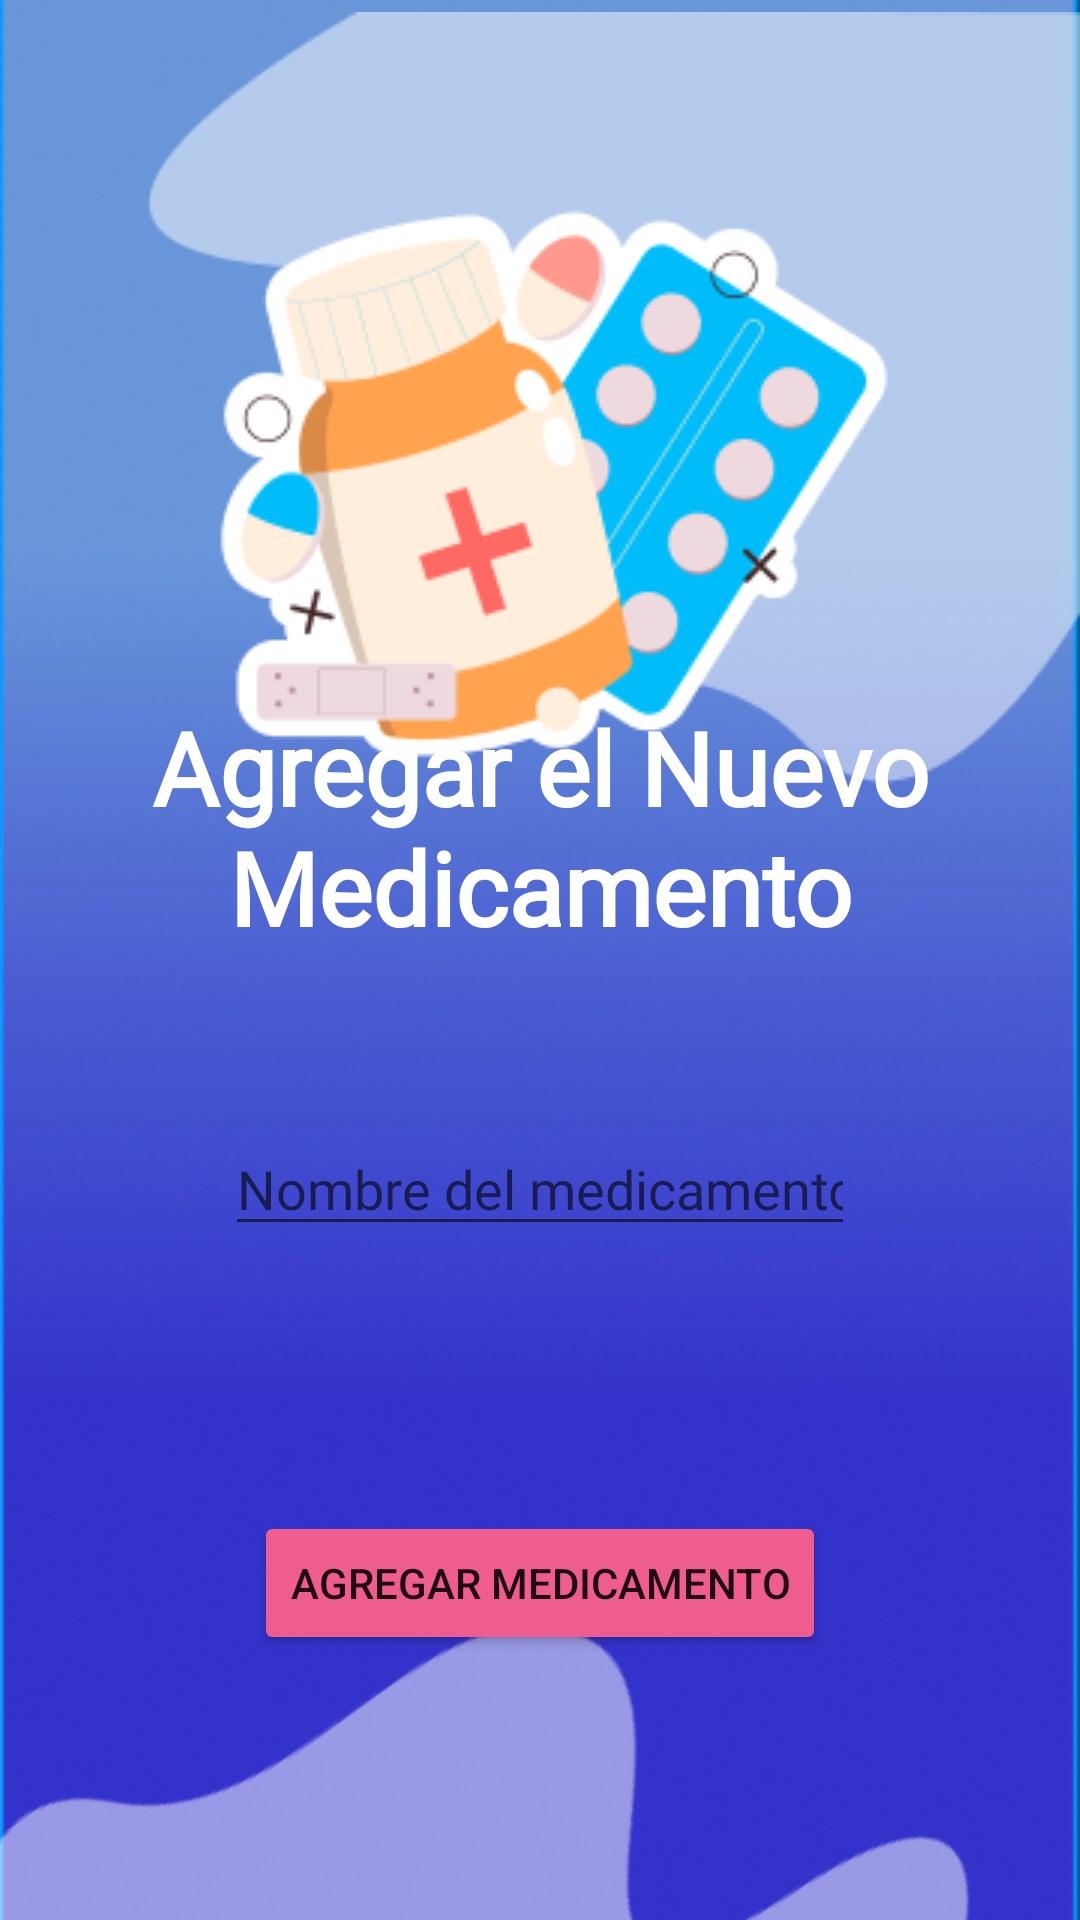

Produce the Android XML layout that renders to this screen, including the resource entries it uses.
<!-- AndroidManifest.xml: application theme Theme.Proyecto_formativo_Aaron_2B -->
<!-- res/layout/fragment_agregar_medicamento.xml -->
<?xml version="1.0" encoding="utf-8"?>
<androidx.constraintlayout.widget.ConstraintLayout xmlns:android="http://schemas.android.com/apk/res/android"
    xmlns:app="http://schemas.android.com/apk/res-auto"
    xmlns:tools="http://schemas.android.com/tools"
    android:id="@+id/frameLayout3"
    android:layout_width="match_parent"
    android:layout_height="match_parent"
    android:background="@drawable/color_proyecto"
    tools:context=".agregarMedicamento">

    <TextView
        android:id="@+id/txtTituloAgregarMED"
        android:layout_width="wrap_content"
        android:layout_height="wrap_content"
        android:fontFamily="@font/farro"
        android:text="Agregar el Nuevo Medicamento"
        android:textAlignment="center"
        android:textColor="#FFFFFF"
        android:textSize="34sp"
        android:textStyle="bold"
        app:layout_constraintBottom_toBottomOf="parent"
        app:layout_constraintEnd_toEndOf="parent"
        app:layout_constraintHorizontal_bias="0.0"
        app:layout_constraintStart_toStartOf="parent"
        app:layout_constraintTop_toTopOf="parent"
        app:layout_constraintVertical_bias="0.42" />

    <ImageView
        android:id="@+id/imageView6"
        android:layout_width="wrap_content"
        android:layout_height="wrap_content"
        android:layout_marginTop="4dp"
        android:src="@drawable/cosita"
        app:layout_constraintEnd_toEndOf="parent"
        app:layout_constraintHorizontal_bias="1.0"
        app:layout_constraintStart_toStartOf="parent"
        app:layout_constraintTop_toTopOf="parent" />

    <EditText
        android:id="@+id/txtAgregarMed"
        android:layout_width="wrap_content"
        android:layout_height="wrap_content"
        android:ems="10"
        android:fontFamily="@font/farro"
        android:hint="Nombre del medicamento"
        android:inputType="text"
        android:textColor="#FFFFFF"
        app:layout_constraintBottom_toBottomOf="parent"
        app:layout_constraintEnd_toEndOf="parent"
        app:layout_constraintStart_toStartOf="parent"
        app:layout_constraintTop_toBottomOf="@+id/txtTituloAgregarMED"
        app:layout_constraintVertical_bias="0.199" />

    <ImageView
        android:id="@+id/imageView10"
        android:layout_width="wrap_content"
        android:layout_height="wrap_content"
        android:src="@drawable/h2"
        app:layout_constraintBottom_toBottomOf="parent"
        app:layout_constraintEnd_toEndOf="parent"
        app:layout_constraintStart_toStartOf="parent"
        app:layout_constraintTop_toTopOf="parent"
        app:layout_constraintVertical_bias="0.074" />

    <Button
        android:id="@+id/btnAgregarMed"
        android:layout_width="wrap_content"
        android:layout_height="wrap_content"
        android:backgroundTint="#EF5C8E"
        android:text="Agregar medicamento"
        app:layout_constraintBottom_toBottomOf="parent"
        app:layout_constraintEnd_toEndOf="parent"
        app:layout_constraintStart_toStartOf="parent"
        app:layout_constraintTop_toBottomOf="@+id/txtAgregarMed" />

    <ImageView
        android:id="@+id/imageView7"
        android:layout_width="wrap_content"
        android:layout_height="wrap_content"
        android:layout_marginTop="528dp"
        android:rotation="-216"
        android:src="@drawable/cosita"
        app:layout_constraintEnd_toEndOf="parent"
        app:layout_constraintHorizontal_bias="0.0"
        app:layout_constraintStart_toStartOf="parent"
        app:layout_constraintTop_toTopOf="parent" />


</androidx.constraintlayout.widget.ConstraintLayout>
<!-- resources referenced by this layout -->
<resources>
  <!-- drawable color_proyecto: png bitmap (drawable, 136823 bytes) -->
  <!-- drawable cosita: png bitmap (drawable, 2866 bytes) -->
  <!-- drawable h2: png bitmap (drawable, 21565 bytes) -->
  <style name="Theme.Proyecto_formativo_Aaron_2B" parent="Theme.MaterialComponents.DayNight.DarkActionBar">
          
          <item name="colorPrimary">@color/purple_500</item>
          <item name="colorPrimaryVariant">@color/purple_700</item>
          <item name="colorOnPrimary">@color/white</item>
          
          <item name="colorSecondary">@color/teal_200</item>
          <item name="colorSecondaryVariant">@color/teal_700</item>
          <item name="colorOnSecondary">@color/black</item>
          
          <item name="android:statusBarColor">?attr/colorPrimaryVariant</item>
          
      </style>
  <!-- not gathered from this repository: default colours our renderer supplied (Android Studio template values) -->
  <color name="purple_500">#FF6200EE</color>
  <color name="purple_700">#FF3700B3</color>
  <color name="teal_200">#FF03DAC5</color>
  <color name="teal_700">#FF018786</color>
  <color name="black">#FF000000</color>
  <color name="white">#FFFFFFFF</color>
</resources>
